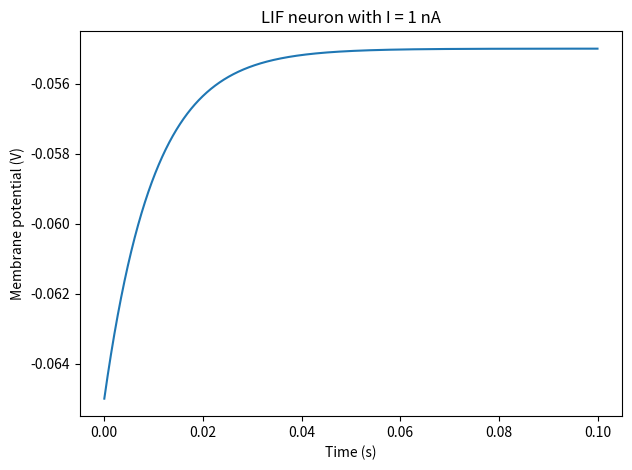
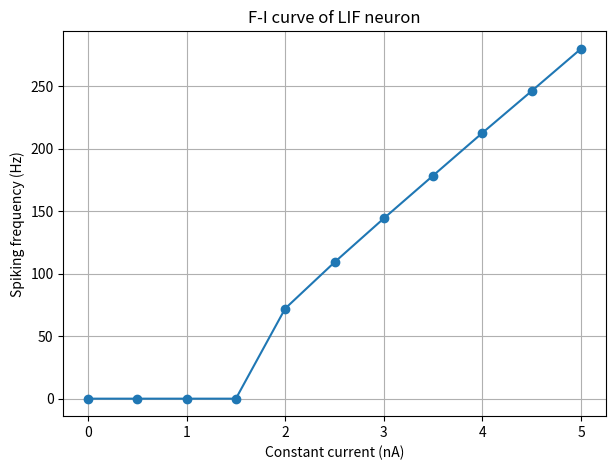

Generate these figures, in order, with matplotlib:
import numpy as np
import matplotlib.pyplot as plt

# Point 1.1
def LIF(um_0, I, T):
    Rm = 10e6      # Ohm
    Cm = 1e-9      # Farad
    u_thresh = -50e-3  # Volt
    u_rest = -65e-3    # Volt

    delta_t = 1e-5
    time = np.arange(0, T, delta_t)
    um_t = np.zeros_like(time)
    um_t[0] = um_0

    tau_m = Rm * Cm
    spike_times = []

    for t in range(len(time) - 1):
        du_dt = (u_rest - um_t[t] + Rm * I) / tau_m
        um_t[t+1] = um_t[t] + du_dt * delta_t
        if um_t[t+1] >= u_thresh:
            um_t[t+1] = u_rest
            spike_times.append(time[t+1])

    return time, um_t, spike_times


# Point 1.2
time, membrane_potential, spikes_1nA = LIF(um_0=-65e-3, I=1e-9, T=0.1)

plt.figure(figsize=(7,5))
plt.plot(time, membrane_potential)
plt.xlabel("Time (s)")
plt.ylabel("Membrane potential (V)")
plt.title("LIF neuron with I = 1 nA")
plt.show()

def produces_spike(I):
    _, _, spikes = LIF(-65e-3, I, 0.2)
    return len(spikes) > 0

I_test = np.arange(0, 5e-9, 0.05e-9)
min_current = None
for I in I_test:
    if produces_spike(I):
        min_current = I
        break
print(f"Minimum current for spike: {min_current*1e9:.2f} nA")

# Point 1.3

def calculate_isi(spike_times):
    if len(spike_times) < 2:
        return []
    return np.diff(spike_times)

def calculate_frequency(spike_times):
    isis = calculate_isi(spike_times)
    if len(isis) == 0:
        return 0
    return 1 / np.mean(isis)

isis = calculate_isi(spikes_1nA)
freq = calculate_frequency(spikes_1nA)
print("Interspike intervals (s):", isis)
print("Spiking frequency (Hz):", freq)

currents = np.arange(0, 5.5e-9, 0.5e-9)
spikes_freq = []

for I in currents:
    _, _, u_spikes = LIF(-65e-3, I, 0.1)
    spikes_freq.append(calculate_frequency(u_spikes))

plt.figure(figsize=(7,5))
plt.plot(currents*1e9, spikes_freq, marker='o')
plt.xlabel('Constant current (nA)')
plt.ylabel('Spiking frequency (Hz)')
plt.title('F-I curve of LIF neuron')
plt.grid(True)
plt.show()
